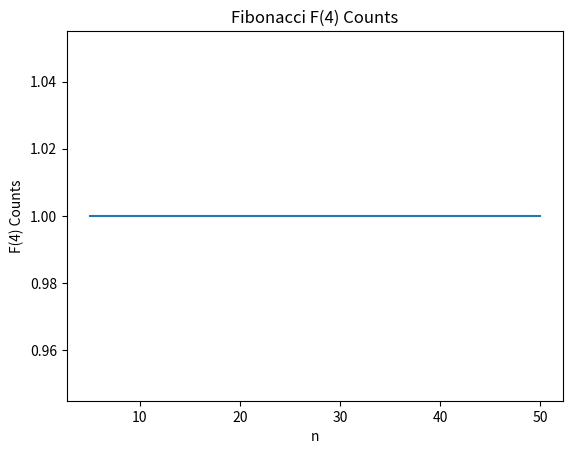

Source code (Python):
import matplotlib.pyplot as plt

def fibonacci_memo_count(n, memo, count):
   if n in memo:
       return memo[n]

   if n == 1 or n == 2:
       return 1

   else:
       # 每次 n == 4 被呼叫時增加計數
       if n == 4:
           count['F(4)'] += 1

       memo[n] = fibonacci_memo_count(n - 1, memo, count) + fibonacci_memo_count(n - 2, memo, count)
       return memo[n]

# 測量從 F(5) 到 F(50) 每次計算中 F(4) 被計算的次數
def measure_fibonacci_performance_memo_count():
   counts = []
   x_values = []  # 添加 x 軸值的列表

   for i in range(5, 51):
       memo = {}
       count = {'F(4)': 0}
       fibonacci_memo_count(i, memo, count)
       counts.append(count['F(4)'])
       x_values.append(i)  # 添加 x 軸值

   return x_values, counts

# 實施測量
x_values, counts = measure_fibonacci_performance_memo_count()

# 繪製圖形
plt.plot(x_values, counts)
plt.xlabel('n')
plt.ylabel('F(4) Counts')
plt.title('Fibonacci F(4) Counts')
plt.show()